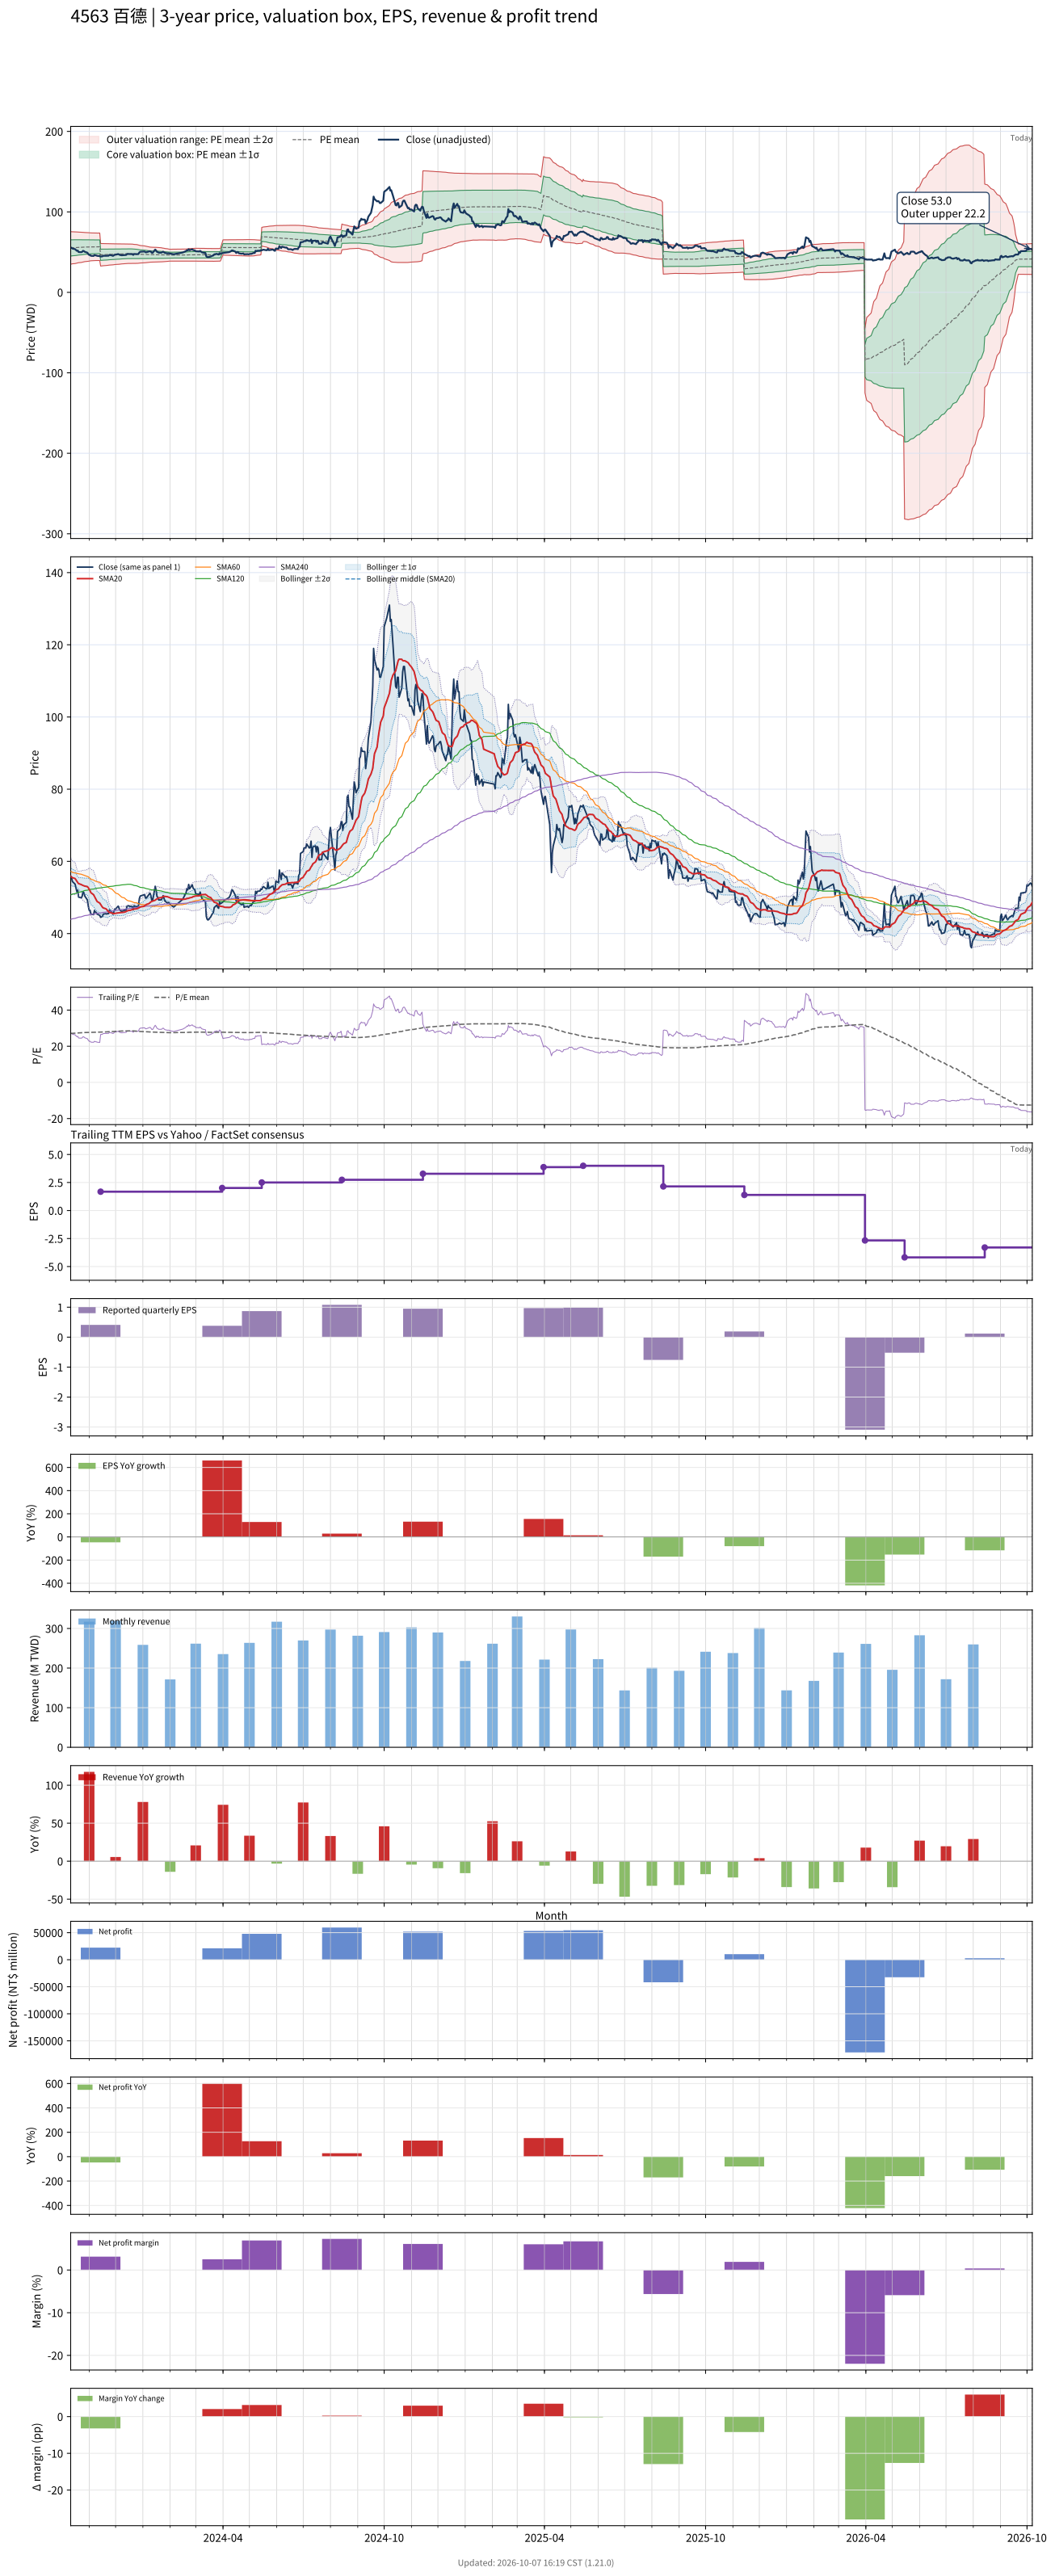

The table this chart was drawn from, first rows:
# chart-version: skill-stock-dynamic-val…
date, close, available_date, period_end, eps, ttm_eps, pe, pe_mean, pe_std, price_m2, price_m1, price_mean, price_p1, price_p2, forward_eps, forward_pe, forward_pe_mean, forward_pe_std, forward_price_m2, forward_price_m1, forward_price_mean, forward_price_p1, forward_price_p2, sma20
2023-10-11, 55.2, 2023-08-14, 2023-06-30, 0.84, 2.04, 27.06, 27.05, 4.953, 34.98, 45.08, 55.18, 65.29, 75.39, , , , , , , , , , 55.92
2023-10-12, 55.5, 2023-08-14, 2023-06-30, 0.84, 2.04, 27.21, 27.11, 4.916, 35.24, 45.27, 55.3, 65.33, 75.35, , , , , , , , , , 55.65
2023-10-13, 54.4, 2023-08-14, 2023-06-30, 0.84, 2.04, 26.67, 27.16, 4.878, 35.5, 45.45, 55.4, 65.36, 75.31, , , , , , , , , , 55.48
2023-10-16, 53.7, 2023-08-14, 2023-06-30, 0.84, 2.04, 26.32, 27.21, 4.838, 35.77, 45.64, 55.51, 65.38, 75.25, , , , , , , , , , 55.24
2023-10-17, 52.7, 2023-08-14, 2023-06-30, 0.84, 2.04, 25.83, 27.26, 4.797, 36.03, 45.82, 55.6, 65.39, 75.17, , , , , , , , , , 54.87
2023-10-18, 51.6, 2023-08-14, 2023-06-30, 0.84, 2.04, 25.29, 27.3, 4.754, 36.29, 45.99, 55.69, 65.39, 75.09, , , , , , , , , , 54.45
2023-10-19, 52, 2023-08-14, 2023-06-30, 0.84, 2.04, 25.49, 27.35, 4.705, 36.59, 46.19, 55.79, 65.39, 74.99, , , , , , , , , , 54.13
2023-10-20, 50.1, 2023-08-14, 2023-06-30, 0.84, 2.04, 24.56, 27.39, 4.659, 36.86, 46.37, 55.87, 65.38, 74.88, , , , , , , , , , 53.83
2023-10-23, 49.9, 2023-08-14, 2023-06-30, 0.84, 2.04, 24.46, 27.43, 4.613, 37.13, 46.54, 55.95, 65.36, 74.77, , , , , , , , , , 53.59
2023-10-24, 50.3, 2023-08-14, 2023-06-30, 0.84, 2.04, 24.66, 27.47, 4.57, 37.39, 46.71, 56.03, 65.35, 74.68, , , , , , , , , , 53.44
2023-10-25, 51.6, 2023-08-14, 2023-06-30, 0.84, 2.04, 25.29, 27.51, 4.526, 37.65, 46.88, 56.12, 65.35, 74.58, , , , , , , , , , 53.35
2023-10-26, 51.3, 2023-08-14, 2023-06-30, 0.84, 2.04, 25.15, 27.55, 4.48, 37.93, 47.06, 56.2, 65.34, 74.48, , , , , , , , , , 53.23
2023-10-27, 50.4, 2023-08-14, 2023-06-30, 0.84, 2.04, 24.71, 27.59, 4.435, 38.19, 47.23, 56.28, 65.33, 74.38, , , , , , , , , , 53.15
2023-10-30, 49.3, 2023-08-14, 2023-06-30, 0.84, 2.04, 24.17, 27.62, 4.393, 38.43, 47.39, 56.35, 65.31, 74.27, , , , , , , , , , 53
2023-10-31, 47.6, 2023-08-14, 2023-06-30, 0.84, 2.04, 23.33, 27.65, 4.356, 38.63, 47.52, 56.41, 65.29, 74.18, , , , , , , , , , 52.7
2023-11-01, 46.45, 2023-08-14, 2023-06-30, 0.84, 2.04, 22.77, 27.67, 4.322, 38.82, 47.64, 56.45, 65.27, 74.09, , , , , , , , , , 52.27
2023-11-02, 46.45, 2023-08-14, 2023-06-30, 0.84, 2.04, 22.77, 27.7, 4.284, 39.02, 47.76, 56.5, 65.24, 73.98, , , , , , , , , , 51.85
2023-11-03, 45.4, 2023-08-14, 2023-06-30, 0.84, 2.04, 22.25, 27.72, 4.243, 39.24, 47.9, 56.56, 65.21, 73.87, , , , , , , , , , 51.3
2023-11-06, 45.25, 2023-08-14, 2023-06-30, 0.84, 2.04, 22.18, 27.75, 4.203, 39.46, 48.03, 56.6, 65.18, 73.75, , , , , , , , , , 50.76
2023-11-07, 46.4, 2023-08-14, 2023-06-30, 0.84, 2.04, 22.75, 27.75, 4.193, 39.51, 48.07, 56.62, 65.17, 73.73, , , , , , , , , , 50.28
2023-11-08, 45.95, 2023-08-14, 2023-06-30, 0.84, 2.04, 22.52, 27.76, 4.188, 39.54, 48.08, 56.63, 65.17, 73.71, , , , , , , , , , 49.81
2023-11-09, 45.85, 2023-08-14, 2023-06-30, 0.84, 2.04, 22.48, 27.76, 4.185, 39.56, 48.09, 56.63, 65.17, 73.71, , , , , , , , , , 49.33
2023-11-10, 45.4, 2023-08-14, 2023-06-30, 0.84, 2.04, 22.25, 27.76, 4.183, 39.57, 48.1, 56.64, 65.17, 73.7, , , , , , , , , , 48.88
2023-11-13, 45.05, 2023-08-14, 2023-06-30, 0.84, 2.04, 22.08, 27.76, 4.186, 39.55, 48.09, 56.63, 65.17, 73.71, , , , , , , , , , 48.45
2023-11-14, 44.5, 2023-11-14, 2023-09-30, 0.41, 1.68, 26.49, 27.79, 4.164, 32.69, 39.69, 46.69, 53.68, 60.68, , , , , , , , , , 48.04
2023-11-15, 44.6, 2023-11-14, 2023-09-30, 0.41, 1.68, 26.55, 27.82, 4.14, 32.83, 39.78, 46.74, 53.7, 60.65, , , , , , , , , , 47.69
2023-11-16, 44.75, 2023-11-14, 2023-09-30, 0.41, 1.68, 26.64, 27.85, 4.116, 32.96, 39.88, 46.79, 53.71, 60.62, , , , , , , , , , 47.33
2023-11-17, 45.4, 2023-11-14, 2023-09-30, 0.41, 1.68, 27.02, 27.89, 4.093, 33.1, 39.97, 46.85, 53.73, 60.6, , , , , , , , , , 47.09
2023-11-20, 45.5, 2023-11-14, 2023-09-30, 0.41, 1.68, 27.08, 27.93, 4.061, 33.27, 40.09, 46.92, 53.74, 60.56, , , , , , , , , , 46.87
2023-11-21, 45.4, 2023-11-14, 2023-09-30, 0.41, 1.68, 27.02, 27.96, 4.031, 33.44, 40.21, 46.98, 53.75, 60.52, , , , , , , , , , 46.63
2023-11-22, 45.55, 2023-11-14, 2023-09-30, 0.41, 1.68, 27.11, 28, 4, 33.61, 40.32, 47.04, 53.76, 60.48, , , , , , , , , , 46.33
2023-11-23, 45.5, 2023-11-14, 2023-09-30, 0.41, 1.68, 27.08, 28.04, 3.974, 33.75, 40.43, 47.1, 53.78, 60.45, , , , , , , , , , 46.03
2023-11-24, 46.55, 2023-11-14, 2023-09-30, 0.41, 1.68, 27.71, 28.08, 3.946, 33.91, 40.54, 47.17, 53.8, 60.43, , , , , , , , , , 45.84
2023-11-27, 45.8, 2023-11-14, 2023-09-30, 0.41, 1.68, 27.26, 28.11, 3.918, 34.07, 40.65, 47.23, 53.81, 60.39, , , , , , , , , , 45.67
2023-11-28, 45.35, 2023-11-14, 2023-09-30, 0.41, 1.68, 26.99, 28.15, 3.892, 34.21, 40.75, 47.28, 53.82, 60.36, , , , , , , , , , 45.55
2023-11-29, 45.95, 2023-11-14, 2023-09-30, 0.41, 1.68, 27.35, 28.18, 3.862, 34.37, 40.86, 47.35, 53.84, 60.32, , , , , , , , , , 45.53
2023-11-30, 46.8, 2023-11-14, 2023-09-30, 0.41, 1.68, 27.86, 28.23, 3.83, 34.55, 40.98, 47.42, 53.85, 60.29, , , , , , , , , , 45.55
2023-12-01, 46.8, 2023-11-14, 2023-09-30, 0.41, 1.68, 27.86, 28.26, 3.811, 34.67, 41.07, 47.47, 53.87, 60.28, , , , , , , , , , 45.62
2023-12-04, 47.6, 2023-11-14, 2023-09-30, 0.41, 1.68, 28.33, 28.29, 3.794, 34.78, 41.15, 47.53, 53.9, 60.28, , , , , , , , , , 45.73
2023-12-05, 46.95, 2023-11-14, 2023-09-30, 0.41, 1.68, 27.95, 28.32, 3.772, 34.91, 41.25, 47.58, 53.92, 60.26, , , , , , , , , , 45.76
2023-12-06, 46.45, 2023-11-14, 2023-09-30, 0.41, 1.68, 27.65, 28.36, 3.745, 35.06, 41.35, 47.65, 53.94, 60.23, , , , , , , , , , 45.79
2023-12-07, 46.3, 2023-11-14, 2023-09-30, 0.41, 1.68, 27.56, 28.39, 3.719, 35.21, 41.46, 47.7, 53.95, 60.2, , , , , , , , , , 45.81
2023-12-08, 46.1, 2023-11-14, 2023-09-30, 0.41, 1.68, 27.44, 28.43, 3.693, 35.35, 41.55, 47.76, 53.96, 60.16, , , , , , , , , , 45.84
2023-12-11, 46.45, 2023-11-14, 2023-09-30, 0.41, 1.68, 27.65, 28.46, 3.666, 35.5, 41.65, 47.81, 53.97, 60.13, , , , , , , , , , 45.91
2023-12-12, 46.45, 2023-11-14, 2023-09-30, 0.41, 1.68, 27.65, 28.49, 3.647, 35.61, 41.73, 47.86, 53.99, 60.12, , , , , , , , , , 46.01
2023-12-13, 46.5, 2023-11-14, 2023-09-30, 0.41, 1.68, 27.68, 28.52, 3.627, 35.72, 41.82, 47.91, 54, 60.1, , , , , , , , , , 46.11
2023-12-14, 47.6, 2023-11-14, 2023-09-30, 0.41, 1.68, 28.33, 28.55, 3.611, 35.82, 41.89, 47.96, 54.02, 60.09, , , , , , , , , , 46.25
2023-12-15, 47.7, 2023-11-14, 2023-09-30, 0.41, 1.68, 28.39, 28.57, 3.6, 35.9, 41.95, 48, 54.05, 60.1, , , , , , , , , , 46.37
2023-12-18, 47.5, 2023-11-14, 2023-09-30, 0.41, 1.68, 28.27, 28.57, 3.6, 35.91, 41.96, 48, 54.05, 60.1, , , , , , , , , , 46.47
2023-12-19, 47.5, 2023-11-14, 2023-09-30, 0.41, 1.68, 28.27, 28.55, 3.594, 35.89, 41.93, 47.97, 54.01, 60.05, , , , , , , , , , 46.57
2023-12-20, 47.5, 2023-11-14, 2023-09-30, 0.41, 1.68, 28.27, 28.52, 3.582, 35.88, 41.9, 47.92, 53.94, 59.96, , , , , , , , , , 46.67
2023-12-21, 46.55, 2023-11-14, 2023-09-30, 0.41, 1.68, 27.71, 28.48, 3.555, 35.9, 41.87, 47.84, 53.81, 59.79, , , , , , , , , , 46.72
2023-12-22, 47.7, 2023-11-14, 2023-09-30, 0.41, 1.68, 28.39, 28.43, 3.519, 35.94, 41.85, 47.76, 53.67, 59.59, , , , , , , , , , 46.78
2023-12-25, 47.45, 2023-11-14, 2023-09-30, 0.41, 1.68, 28.24, 28.39, 3.486, 35.97, 41.83, 47.69, 53.54, 59.4, , , , , , , , , , 46.86
2023-12-26, 47.55, 2023-11-14, 2023-09-30, 0.41, 1.68, 28.3, 28.33, 3.435, 36.06, 41.83, 47.6, 53.37, 59.14, , , , , , , , , , 46.97
2023-12-27, 47.7, 2023-11-14, 2023-09-30, 0.41, 1.68, 28.39, 28.27, 3.371, 36.17, 41.83, 47.5, 53.16, 58.82, , , , , , , , , , 47.06
2023-12-28, 49.7, 2023-11-14, 2023-09-30, 0.41, 1.68, 29.58, 28.23, 3.318, 36.27, 41.85, 47.42, 53, 58.57, , , , , , , , , , 47.2
2023-12-29, 50.4, 2023-11-14, 2023-09-30, 0.41, 1.68, 30, 28.18, 3.241, 36.45, 41.89, 47.34, 52.78, 58.23, , , , , , , , , , 47.38
2024-01-02, 50.7, 2023-11-14, 2023-09-30, 0.41, 1.68, 30.18, 28.13, 3.166, 36.62, 41.94, 47.25, 52.57, 57.89, , , , , , , , , , 47.54
... 668 more rows
